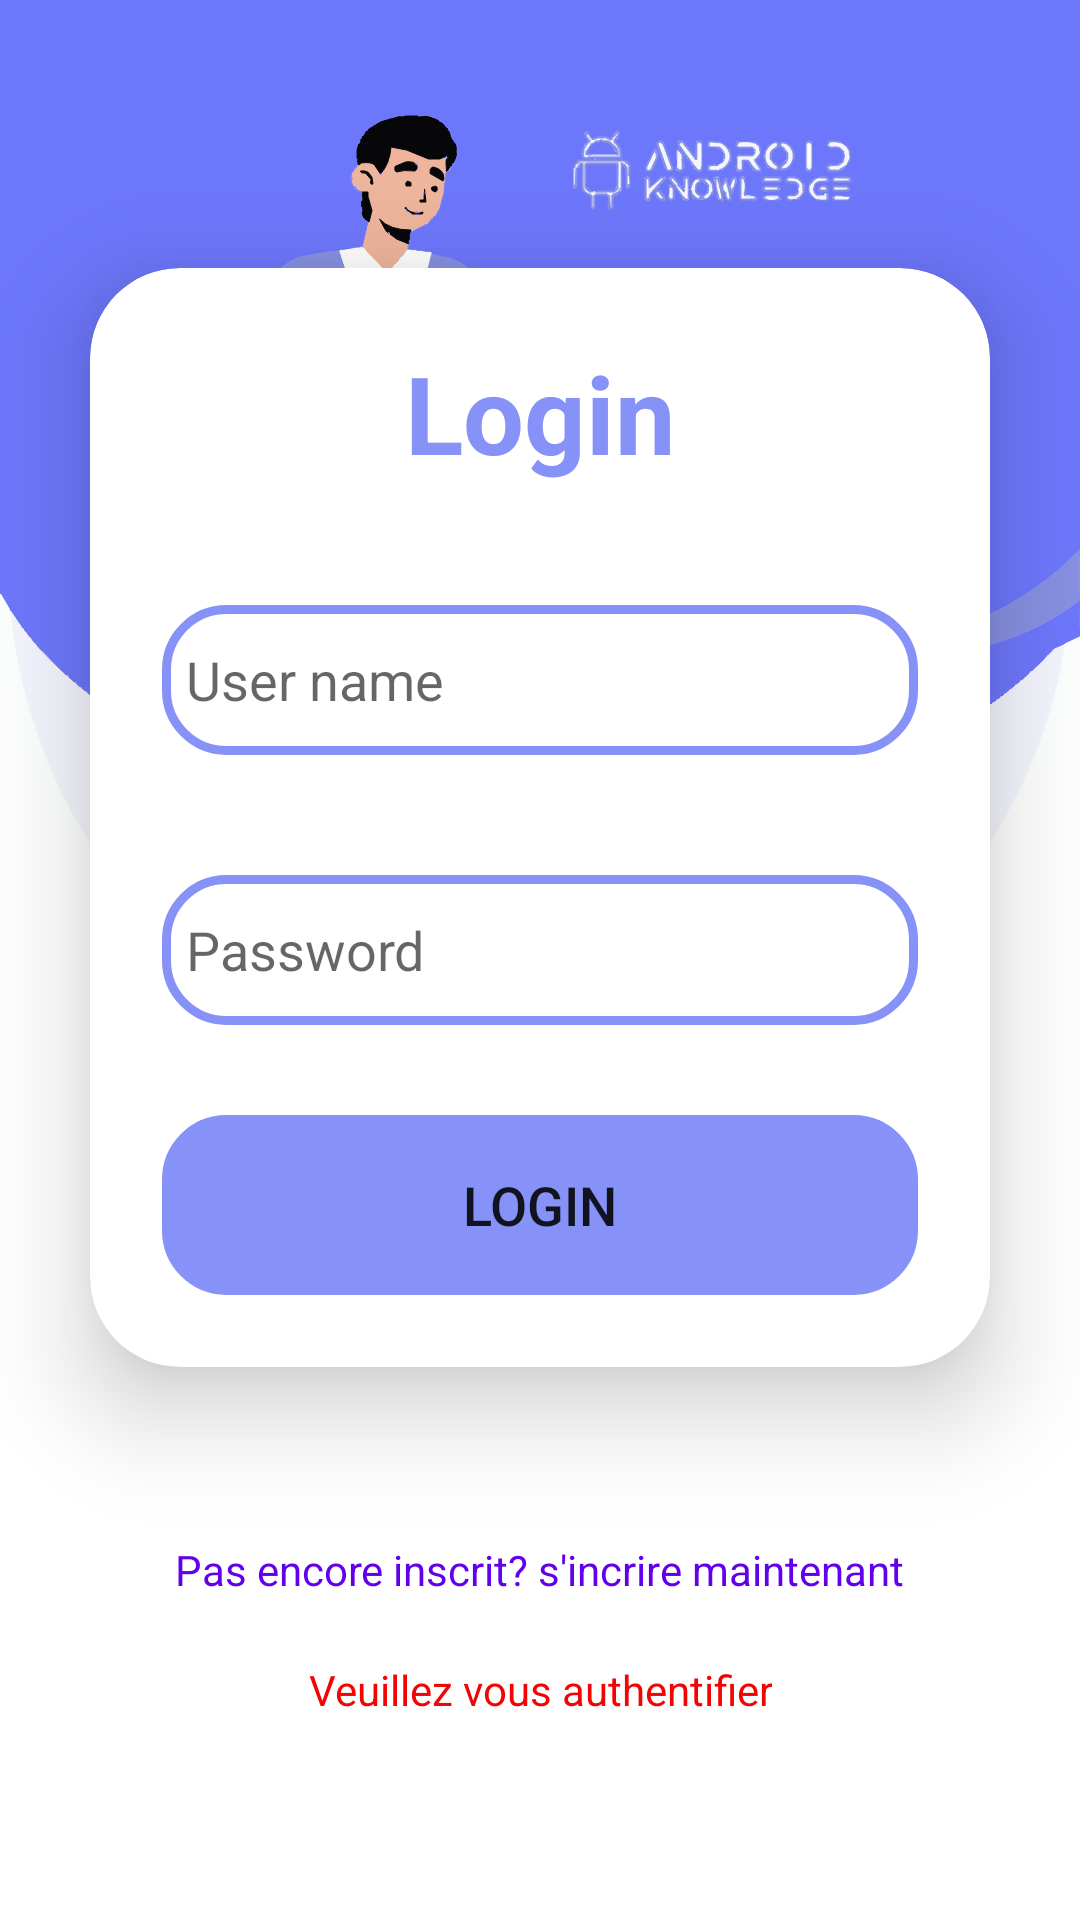

This screen was rendered from an Android layout file. Write that file and the resources it references.
<!-- AndroidManifest.xml: application theme Theme.IAICIDeposit -->
<!-- res/layout/activity_login_page.xml -->
<?xml version="1.0" encoding="utf-8"?>
<LinearLayout
    xmlns:android="http://schemas.android.com/apk/res/android"
    xmlns:app="http://schemas.android.com/apk/res-auto"
    xmlns:tools="http://schemas.android.com/tools"
    xmlns:card_view="http://schemas.android.com/apk/res-auto"
    android:layout_width="match_parent"
    android:layout_height="match_parent"
    android:orientation="vertical"
    android:gravity="center"
    android:background="@drawable/loginbkg"
    tools:context=".Auth.LoginPage">

    <androidx.cardview.widget.CardView
        android:layout_width="match_parent"
        app:cardCornerRadius="30dp"
        app:cardElevation="20dp"
        android:layout_height="wrap_content"
        android:layout_margin="30dp"
        android:background="@drawable/custom_edittext">

        <LinearLayout
            android:layout_width="match_parent"
            android:layout_height="wrap_content"
            android:orientation="vertical"
            android:layout_gravity="center_horizontal"
            android:padding="24dp">
            
            
            <TextView
                android:layout_width="match_parent"
                android:layout_height="wrap_content"
                android:text="Login"
                android:id="@+id/loginText"
                android:textSize="36dp"
                android:textAlignment="center"
                android:textStyle="bold"
                android:textColor="@color/primary"

                />

            <EditText
                android:layout_width="match_parent"
                android:layout_height="50dp"
                android:id="@+id/userName"
                android:background="@drawable/custom_edittext"
                android:drawableLeft="@drawable/ic_baseline_person_24"
                android:drawablePadding="10dp"
                android:hint="User name"
                android:padding="8dp"
                android:textColor="@color/black"
                android:layout_marginTop="40dp"/>

            <EditText
                android:layout_width="match_parent"
                android:layout_height="50dp"
                android:id="@+id/passWord"
                android:background="@drawable/custom_edittext"
                android:drawableLeft="@drawable/ic_baseline_lock_24"
                android:drawablePadding="10dp"
                android:hint="Password"
                android:padding="8dp"
                android:textColor="@color/black"
                android:inputType="textPassword"
                android:layout_marginTop="40dp"/>

            <Button
                android:layout_width="match_parent"
                android:layout_height="60dp"
                android:id="@+id/login"
                android:text="Login"
                android:textSize="18sp"
                android:layout_marginTop="30dp"
                android:backgroundTint="@color/primary"
                android:background="@drawable/custom_edittext"
                />


        </LinearLayout>
    </androidx.cardview.widget.CardView>
    <TextView
    android:layout_width="wrap_content"
    android:layout_height="wrap_content"
    android:padding="8dp"
    android:text="Pas encore inscrit? s'incrire maintenant"
    android:textSize="14sp"
    android:textAlignment="center"
    android:id="@+id/signUp"
    android:textColor="@color/purple_500"
    android:layout_marginTop="20dp"/>
    <TextView
        android:layout_width="wrap_content"
        android:layout_height="wrap_content"
        android:padding="8dp"
        android:text="Veuillez vous authentifier"
        android:textSize="14sp"
        android:textAlignment="center"
        android:id="@+id/notice"
        android:textColor="@color/red"
        android:layout_marginTop="5dp"/>



</LinearLayout>
<!-- resources referenced by this layout -->
<resources>
  <color name="black">#FF000000</color>
  <color name="primary">#8692f7</color>
  <color name="purple_500">#FF6200EE</color>
  <color name="red">#F30303</color>
  <!-- drawable custom_edittext (drawable) -->
  <?xml version="1.0" encoding="utf-8"?>
  <shape xmlns:android="http://schemas.android.com/apk/res/android"
      android:shape="rectangle">
      <stroke
          android:width="3dp"
          android:color="@color/primary"
          />
      <corners
          android:radius="20dp"/>
  </shape>
  <!-- drawable loginbkg: vector/xml drawable (drawable, 176937 chars, omitted) -->
  <style name="Theme.IAICIDeposit" parent="Theme.AppCompat.Light.NoActionBar">
          
          <item name="colorPrimary">#DF8321</item>
          <item name="colorPrimaryDark">@color/primary</item>
          <item name="colorAccent">@color/teal_200</item>
          
      </style>
  <color name="teal_200">#FF03DAC5</color>
</resources>
